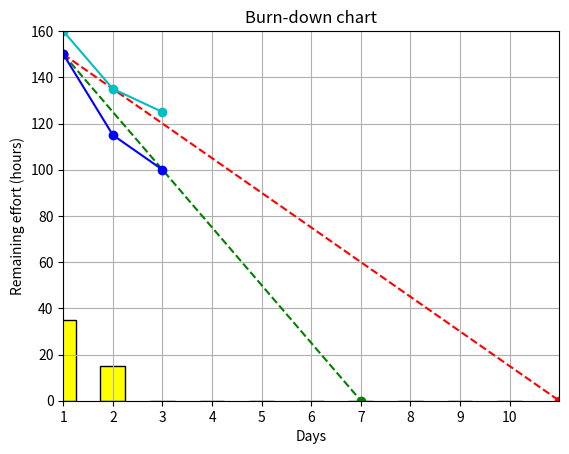

The script that saved this image:
import numpy as np
import matplotlib.pyplot as plt
# import matplotlib as mpl

# BEST WAY
# x(from zero, to max days), y(total working hours, to zero)
plt.plot([0, 6], [150,0], 'og--')
# WORST WAY
# x(from zero, to max days), y(total working hours, to zero)
plt.plot([0, 10], [150,0], 'or--') 
# NOW EFFORT
# x(...), y(...)
plt.plot([0, 1, 2], [150,115,100], 'ob-') 
# LEFT
# x(days), y(hoursLeft)
plt.plot([0, 1, 2], [150+10,125+10,115+10], 'oc-') 

# DAILY WRKDONE
days = (1,2,3,4,5,6,7,8,9,10)
workdone = [35, 15, 0, 0, 0 ,0 ,0 ,0 ,0 ,0]
y_pos = np.arange(len(days))
plt.bar(y_pos, workdone, width=0.5, color="yellow",edgecolor = "black") 
plt.xticks(y_pos, days)

# AXIS
plt.grid()
plt.axis([0,10,0,160])
plt.xlabel('Days')
plt.ylabel('Remaining effort (hours)')
plt.title('Burn-down chart')

#SHOW
plt.show()
